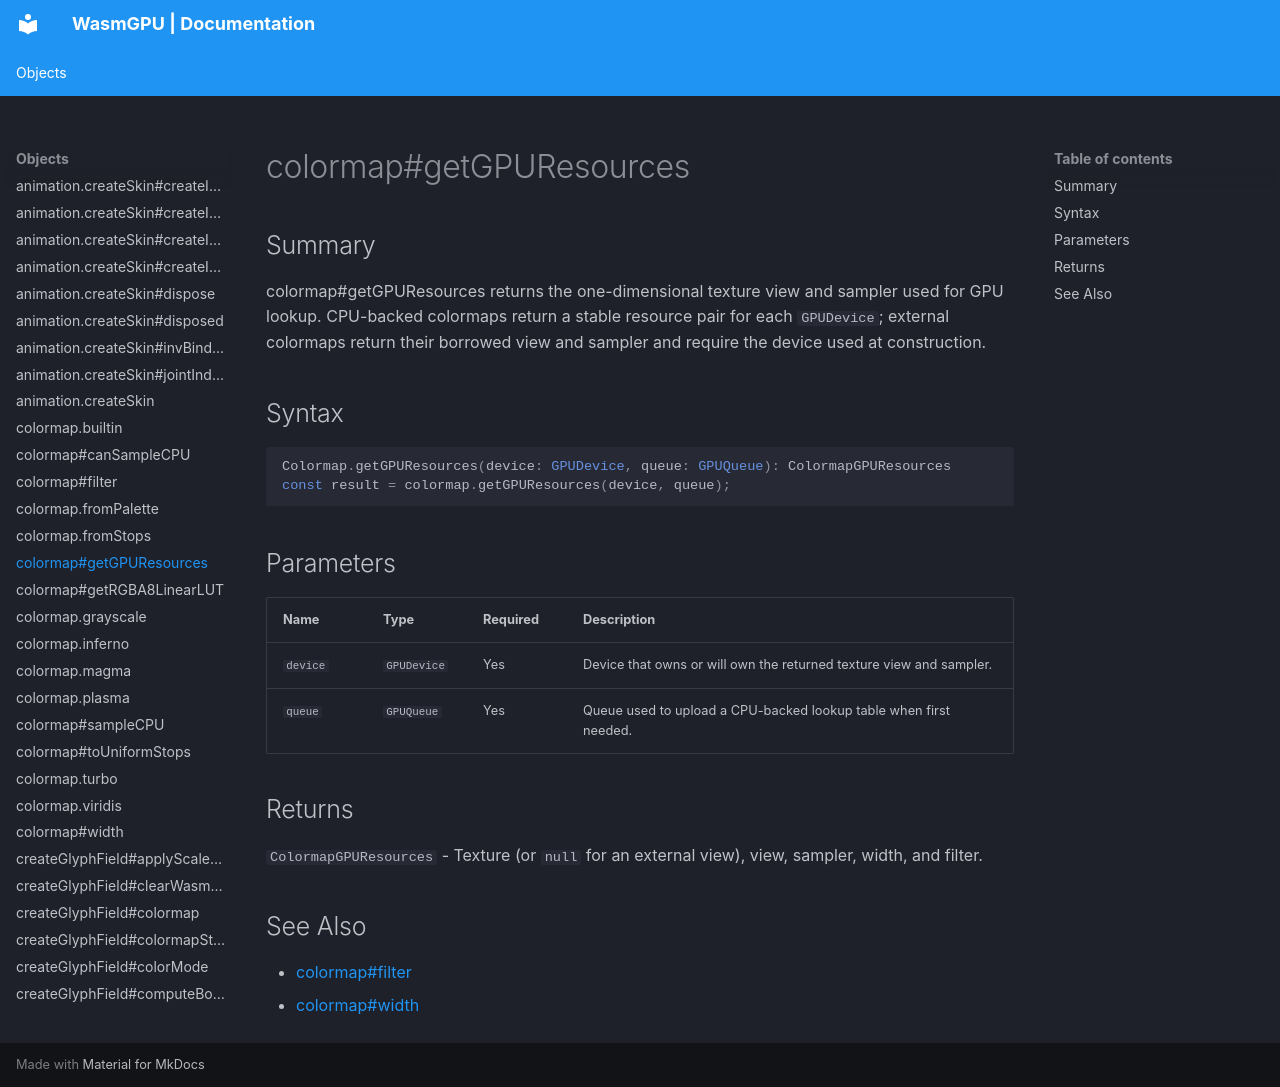

repository: Zushah/WasmGPU · page: objects/colormap-getgpuresources/index.html · generator: mkdocs

# colormap#getGPUResources

## Summary
colormap#getGPUResources returns the one-dimensional texture view and sampler used for GPU lookup. CPU-backed colormaps return a stable resource pair for each `GPUDevice`; external colormaps return their borrowed view and sampler and require the device used at construction.

## Syntax
```ts
Colormap.getGPUResources(device: GPUDevice, queue: GPUQueue): ColormapGPUResources
const result = colormap.getGPUResources(device, queue);
```

## Parameters
| Name | Type | Required | Description |
| --- | --- | --- | --- |
| `device` | `GPUDevice` | Yes | Device that owns or will own the returned texture view and sampler. |
| `queue` | `GPUQueue` | Yes | Queue used to upload a CPU-backed lookup table when first needed. |

## Returns
`ColormapGPUResources` - Texture (or `null` for an external view), view, sampler, width, and filter.

## See Also
- [colormap#filter](./colormap-filter.md)
- [colormap#width](./colormap-width.md)
